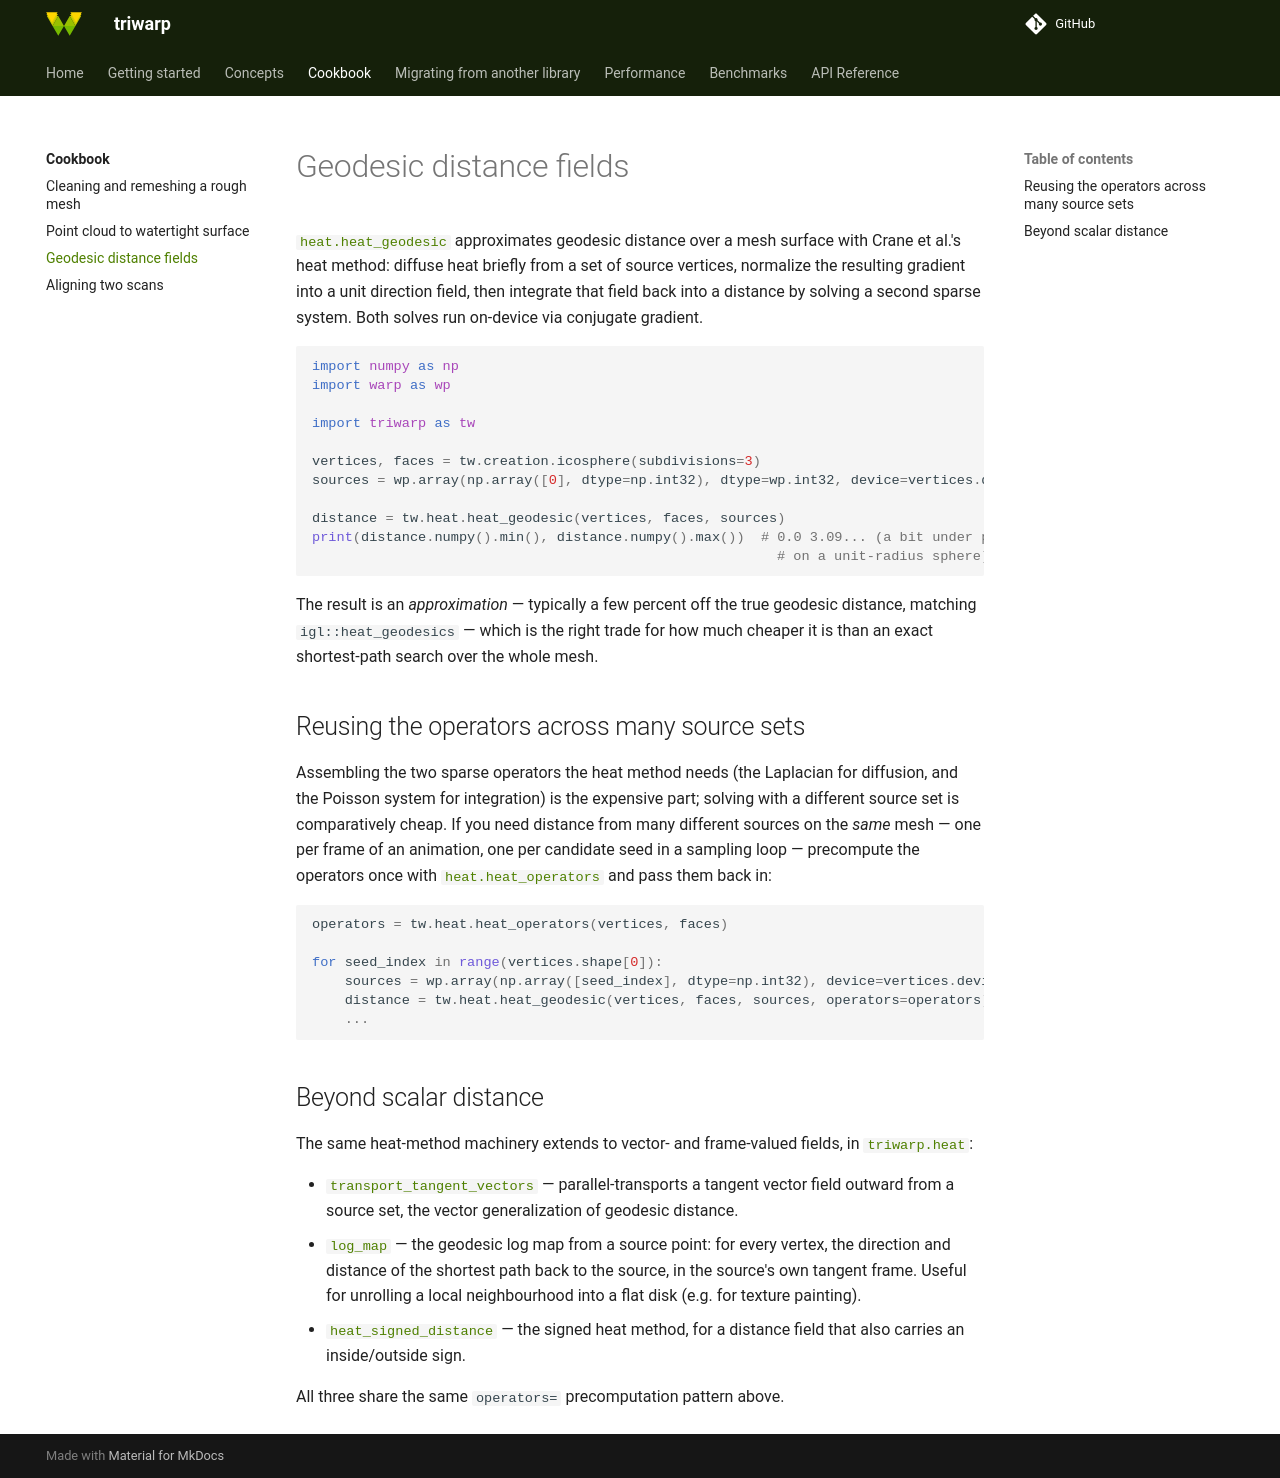

repository: lucagrementieri/triwarp · page: cookbook/geodesic-distance/index.html · generator: mkdocs

# Geodesic distance fields

[`heat.heat_geodesic`][triwarp.heat.heat_geodesic] approximates geodesic distance over a mesh
surface with Crane et al.'s heat method: diffuse heat briefly from a set of source vertices,
normalize the resulting gradient into a unit direction field, then integrate that field back into
a distance by solving a second sparse system. Both solves run on-device via conjugate gradient.

```python
import numpy as np
import warp as wp

import triwarp as tw

vertices, faces = tw.creation.icosphere(subdivisions=3)
sources = wp.array(np.array([0], dtype=np.int32), dtype=wp.int32, device=vertices.device)

distance = tw.heat.heat_geodesic(vertices, faces, sources)
print(distance.numpy().min(), distance.numpy().max())  # 0.0 3.09... (a bit under pi, as expected
                                                         # on a unit-radius sphere)
```

The result is an *approximation* — typically a few percent off the true geodesic distance,
matching `igl::heat_geodesics` — which is the right trade for how much cheaper it is than an exact
shortest-path search over the whole mesh.

## Reusing the operators across many source sets

Assembling the two sparse operators the heat method needs (the Laplacian for diffusion, and the
Poisson system for integration) is the expensive part; solving with a different source set is
comparatively cheap. If you need distance from many different sources on the *same* mesh — one
per frame of an animation, one per candidate seed in a sampling loop — precompute the operators
once with [`heat.heat_operators`][triwarp.heat.heat_operators] and pass them back in:

```python
operators = tw.heat.heat_operators(vertices, faces)

for seed_index in range(vertices.shape[0]):
    sources = wp.array(np.array([seed_index], dtype=np.int32), device=vertices.device)
    distance = tw.heat.heat_geodesic(vertices, faces, sources, operators=operators)
    ...
```

## Beyond scalar distance

The same heat-method machinery extends to vector- and frame-valued fields, in
[`triwarp.heat`][triwarp.heat]:

- [`transport_tangent_vectors`][triwarp.heat.transport_tangent_vectors] — parallel-transports a
  tangent vector field outward from a source set, the vector generalization of geodesic distance.
- [`log_map`][triwarp.heat.log_map] — the geodesic log map from a source point: for every vertex,
  the direction and distance of the shortest path back to the source, in the source's own tangent
  frame. Useful for unrolling a local neighbourhood into a flat disk (e.g. for texture painting).
- [`heat_signed_distance`][triwarp.heat.heat_signed_distance] — the signed heat method, for a
  distance field that also carries an inside/outside sign.

All three share the same `operators=` precomputation pattern above.
